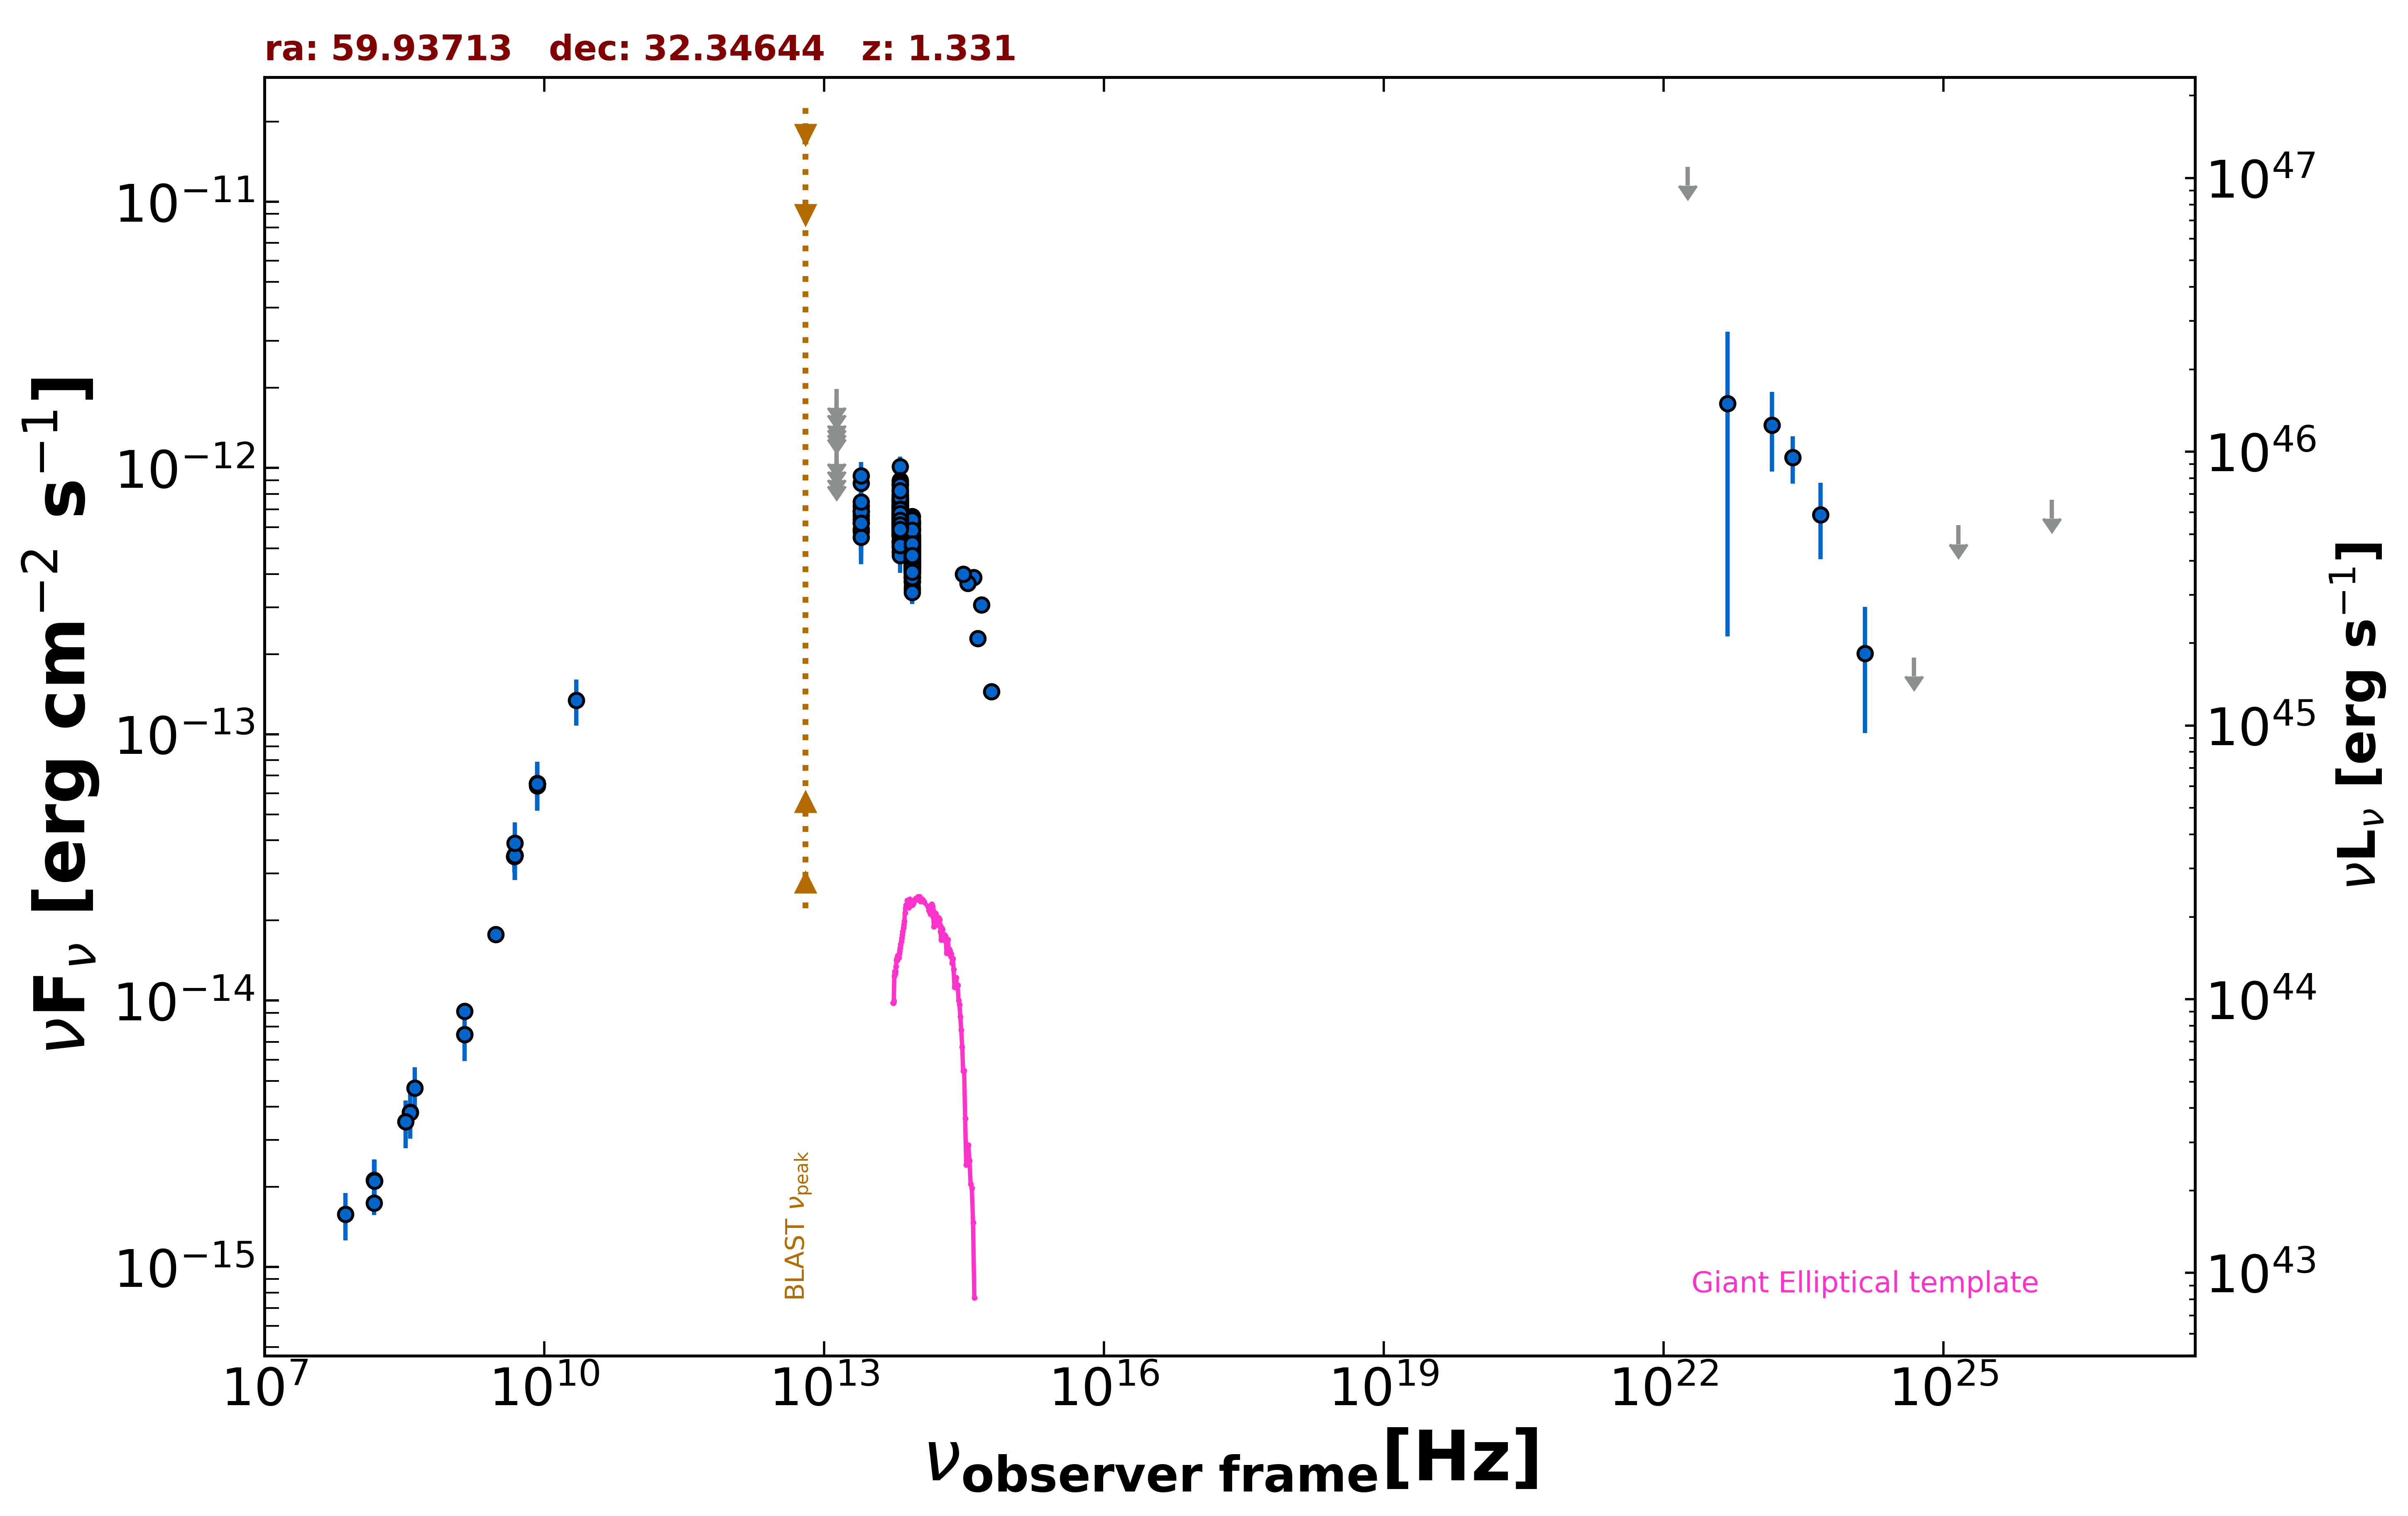

The file beside this chart, header and first rows:
freq., flux, err_flux, MJD_start, MJD_end, flag, catalog, reference
1.400e+09, 9.117e-15, 2.730e-16, 55000, 55000, , NVSS, Condon et al. 1998  AJ  115  1693
3.000e+09, 1.771e-14, 5.000e-17, 55000, 55000, , VLASSQL, Gordon et al. 2021  ApJS  255  30
1.500e+08, 1.740e-15, 1.740e-16, 55000, 55000, , TGSS150, Intema et al. 2017  A&A  598  A781
8.400e+09, 6.539e-14, 0.000e+00, 55000, 55000, , CRATES, Healey et al. 2007  ApJS  171  61
4.800e+09, 3.480e-14, 3.070e-15, 55000, 55000, , GB6, Gregory et al. 1996  ApJS  103  427
4.800e+09, 3.475e-14, 4.465e-15, 55000, 55000, , GB87, Gregory et al. 1992  VizieR  VIII/14/j20…
4.850e+09, 3.511e-14, 0.000e+00, 55000, 55000, , NORTH20, White and Becker  1992  ApJS  79  331
1.400e+09, 7.476e-15, 0.000e+00, 55000, 55000, , NORTH20, White and Becker  1992  ApJS  79  331
3.650e+08, 3.814e-15, 0.000e+00, 55000, 55000, , NORTH20, White and Becker  1992  ApJS  79  331
8.817e+13, 4.961e-13, 2.900e-15, 55000, 55000, , UNWISE, Schlafly et al. 2019  ApJS  240  30
6.517e+13, 6.423e-13, 4.500e-15, 55000, 55000, , UNWISE, Schlafly et al. 2019  ApJS  240  30
8.817e+13, 4.426e-13, 1.265e-14, 55000, 55000, , WISE, Wright et al. 2010  AJ  140  1868
6.517e+13, 6.261e-13, 1.735e-14, 55000, 55000, , WISE, Wright et al. 2010  AJ  140  1868
2.498e+13, 6.911e-13, 4.140e-14, 55000, 55000, , WISE, Wright et al. 2010  AJ  140  1868
1.363e+13, 6.717e-13, 1.655e-13, 55000, 55000, , WISE, Wright et al. 2010  AJ  140  1868
8.817e+13, 4.266e-13, 2.910e-14, 57629, 57629, , NEOWISE, Mainzer et al. 2014  ApJ  792  30
6.517e+13, 6.442e-13, 4.930e-14, 57629, 57629, , NEOWISE, Mainzer et al. 2014  ApJ  792  30
8.817e+13, 4.999e-13, 3.085e-14, 57629, 57629, , NEOWISE, Mainzer et al. 2014  ApJ  792  30
6.517e+13, 5.606e-13, 6.835e-14, 57629, 57629, , NEOWISE, Mainzer et al. 2014  ApJ  792  30
8.817e+13, 4.588e-13, 3.640e-14, 57625, 57625, , NEOWISE, Mainzer et al. 2014  ApJ  792  30
6.517e+13, 7.051e-13, 6.960e-14, 57625, 57625, , NEOWISE, Mainzer et al. 2014  ApJ  792  30
8.817e+13, 4.525e-13, 3.250e-14, 57629, 57629, , NEOWISE, Mainzer et al. 2014  ApJ  792  30
6.517e+13, 6.348e-13, 8.090e-14, 57629, 57629, , NEOWISE, Mainzer et al. 2014  ApJ  792  30
8.817e+13, 4.455e-13, 3.160e-14, 57628, 57628, , NEOWISE, Mainzer et al. 2014  ApJ  792  30
6.517e+13, 5.601e-13, 5.375e-14, 57628, 57628, , NEOWISE, Mainzer et al. 2014  ApJ  792  30
8.817e+13, 4.717e-13, 2.955e-14, 57629, 57629, , NEOWISE, Mainzer et al. 2014  ApJ  792  30
6.517e+13, 5.663e-13, 4.335e-14, 57629, 57629, , NEOWISE, Mainzer et al. 2014  ApJ  792  30
8.817e+13, 4.022e-13, 3.745e-14, 57629, 57629, , NEOWISE, Mainzer et al. 2014  ApJ  792  30
6.517e+13, 6.204e-13, 5.095e-14, 57629, 57629, , NEOWISE, Mainzer et al. 2014  ApJ  792  30
8.817e+13, 4.455e-13, 2.830e-14, 57628, 57628, , NEOWISE, Mainzer et al. 2014  ApJ  792  30
6.517e+13, 7.156e-13, 5.015e-14, 57628, 57628, , NEOWISE, Mainzer et al. 2014  ApJ  792  30
8.817e+13, 5.341e-13, 2.955e-14, 57628, 57628, , NEOWISE, Mainzer et al. 2014  ApJ  792  30
6.517e+13, 5.616e-13, 4.405e-14, 57628, 57628, , NEOWISE, Mainzer et al. 2014  ApJ  792  30
8.817e+13, 4.800e-13, 3.405e-14, 57629, 57629, , NEOWISE, Mainzer et al. 2014  ApJ  792  30
6.517e+13, 6.407e-13, 4.430e-14, 57629, 57629, , NEOWISE, Mainzer et al. 2014  ApJ  792  30
8.817e+13, 4.492e-13, 2.980e-14, 57629, 57629, , NEOWISE, Mainzer et al. 2014  ApJ  792  30
6.517e+13, 6.484e-13, 5.025e-14, 57629, 57629, , NEOWISE, Mainzer et al. 2014  ApJ  792  30
8.817e+13, 4.278e-13, 3.075e-14, 57629, 57629, , NEOWISE, Mainzer et al. 2014  ApJ  792  30
6.517e+13, 6.130e-13, 4.295e-14, 57629, 57629, , NEOWISE, Mainzer et al. 2014  ApJ  792  30
8.817e+13, 4.971e-13, 3.255e-14, 57629, 57629, , NEOWISE, Mainzer et al. 2014  ApJ  792  30
6.517e+13, 6.821e-13, 4.840e-14, 57629, 57629, , NEOWISE, Mainzer et al. 2014  ApJ  792  30
8.817e+13, 4.542e-13, 2.935e-14, 57993, 57993, , NEOWISE, Mainzer et al. 2014  ApJ  792  30
6.517e+13, 6.407e-13, 4.905e-14, 57993, 57993, , NEOWISE, Mainzer et al. 2014  ApJ  792  30
8.817e+13, 5.078e-13, 3.040e-14, 57993, 57993, , NEOWISE, Mainzer et al. 2014  ApJ  792  30
6.517e+13, 6.284e-13, 5.155e-14, 57993, 57993, , NEOWISE, Mainzer et al. 2014  ApJ  792  30
8.817e+13, 5.087e-13, 3.190e-14, 57993, 57993, , NEOWISE, Mainzer et al. 2014  ApJ  792  30
6.517e+13, 5.117e-13, 4.865e-14, 57993, 57993, , NEOWISE, Mainzer et al. 2014  ApJ  792  30
8.817e+13, 4.708e-13, 3.210e-14, 57993, 57993, , NEOWISE, Mainzer et al. 2014  ApJ  792  30
6.517e+13, 6.204e-13, 5.490e-14, 57993, 57993, , NEOWISE, Mainzer et al. 2014  ApJ  792  30
8.817e+13, 4.648e-13, 3.210e-14, 57993, 57993, , NEOWISE, Mainzer et al. 2014  ApJ  792  30
6.517e+13, 5.752e-13, 4.720e-14, 57993, 57993, , NEOWISE, Mainzer et al. 2014  ApJ  792  30
8.817e+13, 5.078e-13, 2.950e-14, 57993, 57993, , NEOWISE, Mainzer et al. 2014  ApJ  792  30
6.517e+13, 7.941e-13, 4.830e-14, 57993, 57993, , NEOWISE, Mainzer et al. 2014  ApJ  792  30
8.817e+13, 4.426e-13, 3.060e-14, 57993, 57993, , NEOWISE, Mainzer et al. 2014  ApJ  792  30
6.517e+13, 6.232e-13, 4.710e-14, 57993, 57993, , NEOWISE, Mainzer et al. 2014  ApJ  792  30
8.817e+13, 4.484e-13, 3.020e-14, 57993, 57993, , NEOWISE, Mainzer et al. 2014  ApJ  792  30
6.517e+13, 6.765e-13, 4.800e-14, 57993, 57993, , NEOWISE, Mainzer et al. 2014  ApJ  792  30
8.817e+13, 5.598e-13, 3.095e-14, 56709, 56709, , NEOWISE, Mainzer et al. 2014  ApJ  792  30
6.517e+13, 6.871e-13, 5.515e-14, 56709, 56709, , NEOWISE, Mainzer et al. 2014  ApJ  792  30
8.817e+13, 5.451e-13, 3.215e-14, 56709, 56709, , NEOWISE, Mainzer et al. 2014  ApJ  792  30
... 487 more rows
